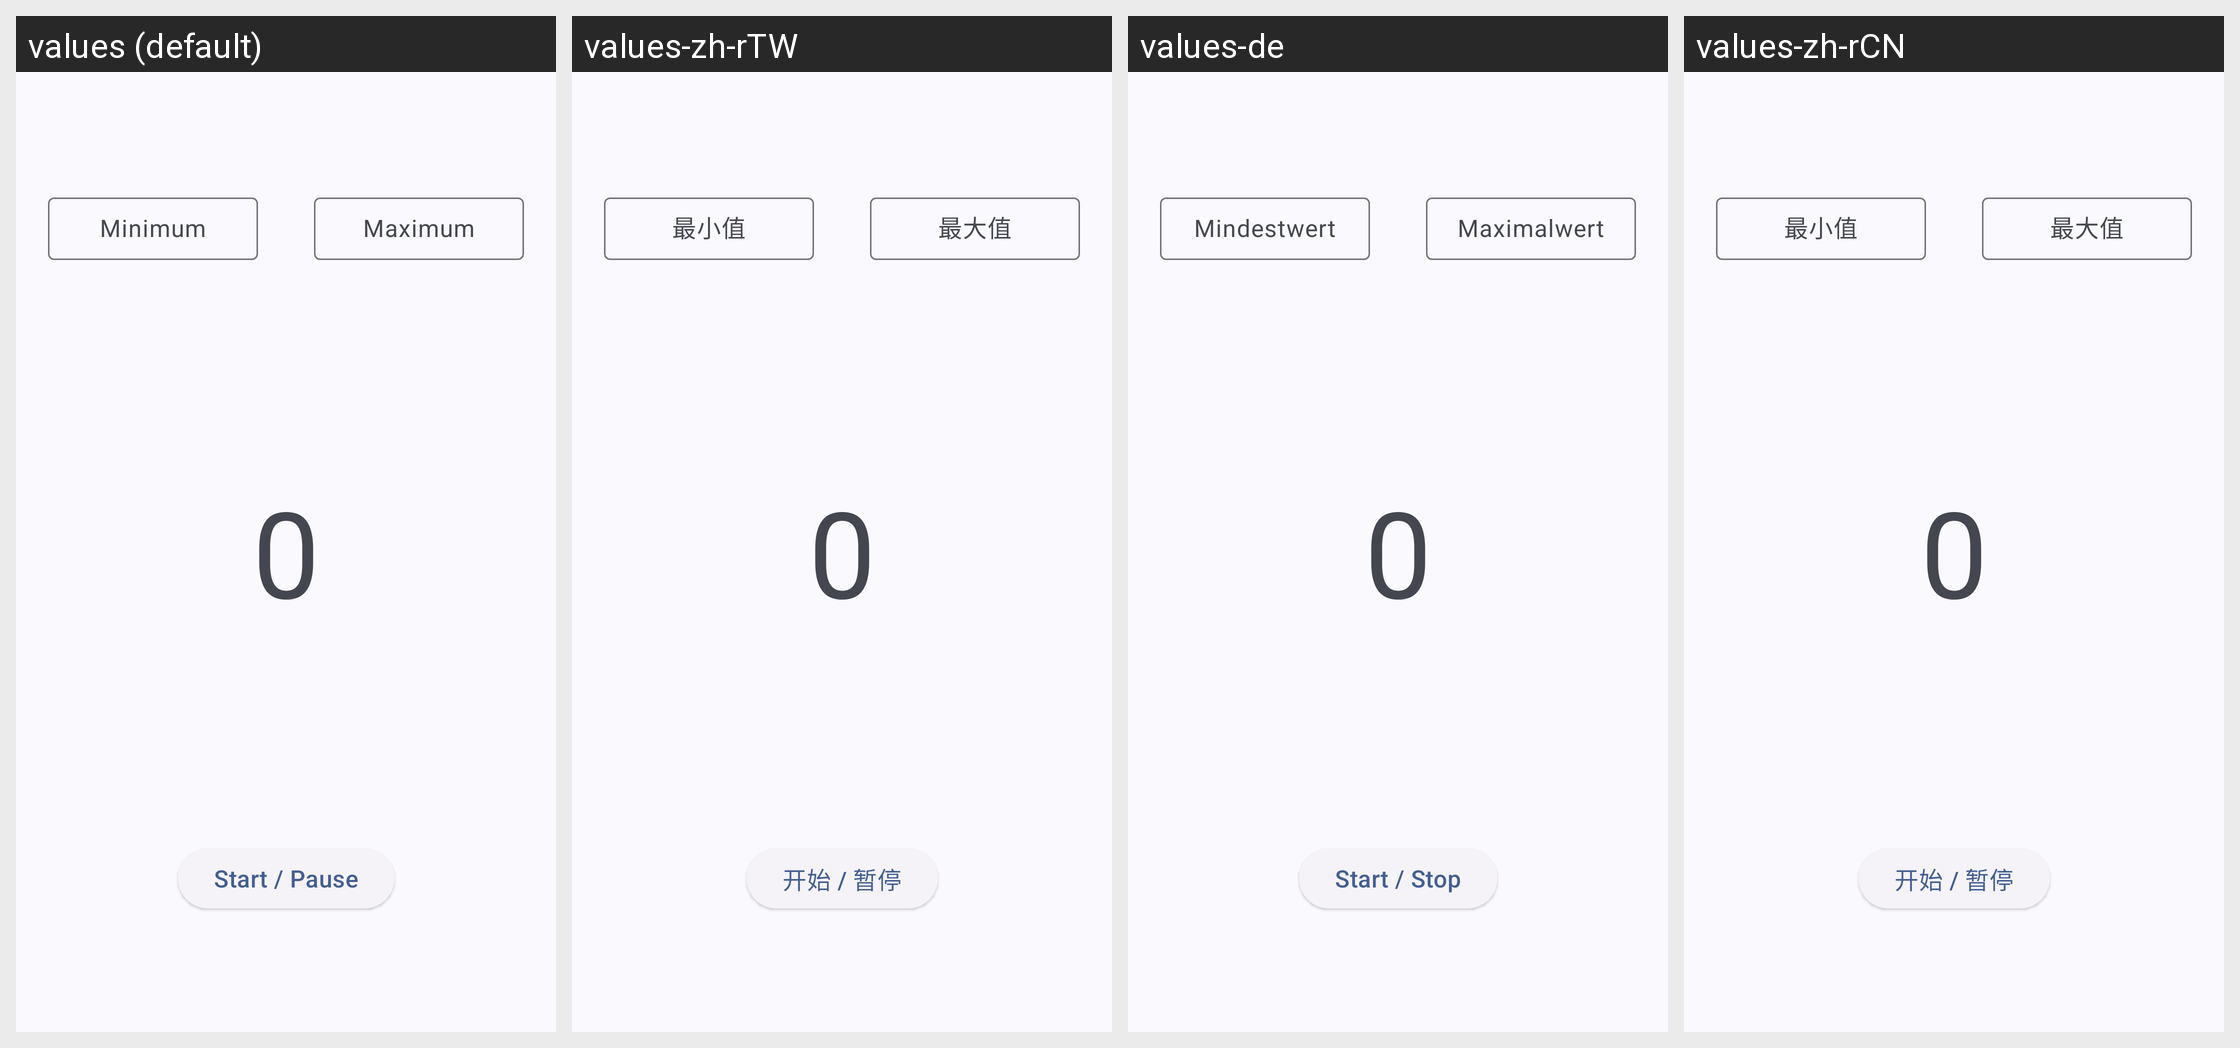

For this localized Android screen grid, give each drawn string resource with its value in every locale shown.
Android screen res/layout/fragment_picker.xml rendered under 4 locales, left to right: values (default), values-zh-rTW, values-de, values-zh-rCN. Device: Nexus 5 (rendered at 1080×1920; each locale shown at half size, 540×960, under a caption strip naming it); theme AppTheme.
Other locales in the repository, not shown: values-zh.
Strings drawn on this screen, with the default value and each locale's value (text and hints the layout hard-codes, and strings that could not be matched under every locale, appear in the picture but are not listed):

minValue
  values: Minimum
  values-zh-rTW: 最小值
  values-de: Mindestwert
  values-zh-rCN: 最小值

maxValue
  values: Maximum
  values-zh-rTW: 最大值
  values-de: Maximalwert
  values-zh-rCN: 最大值
